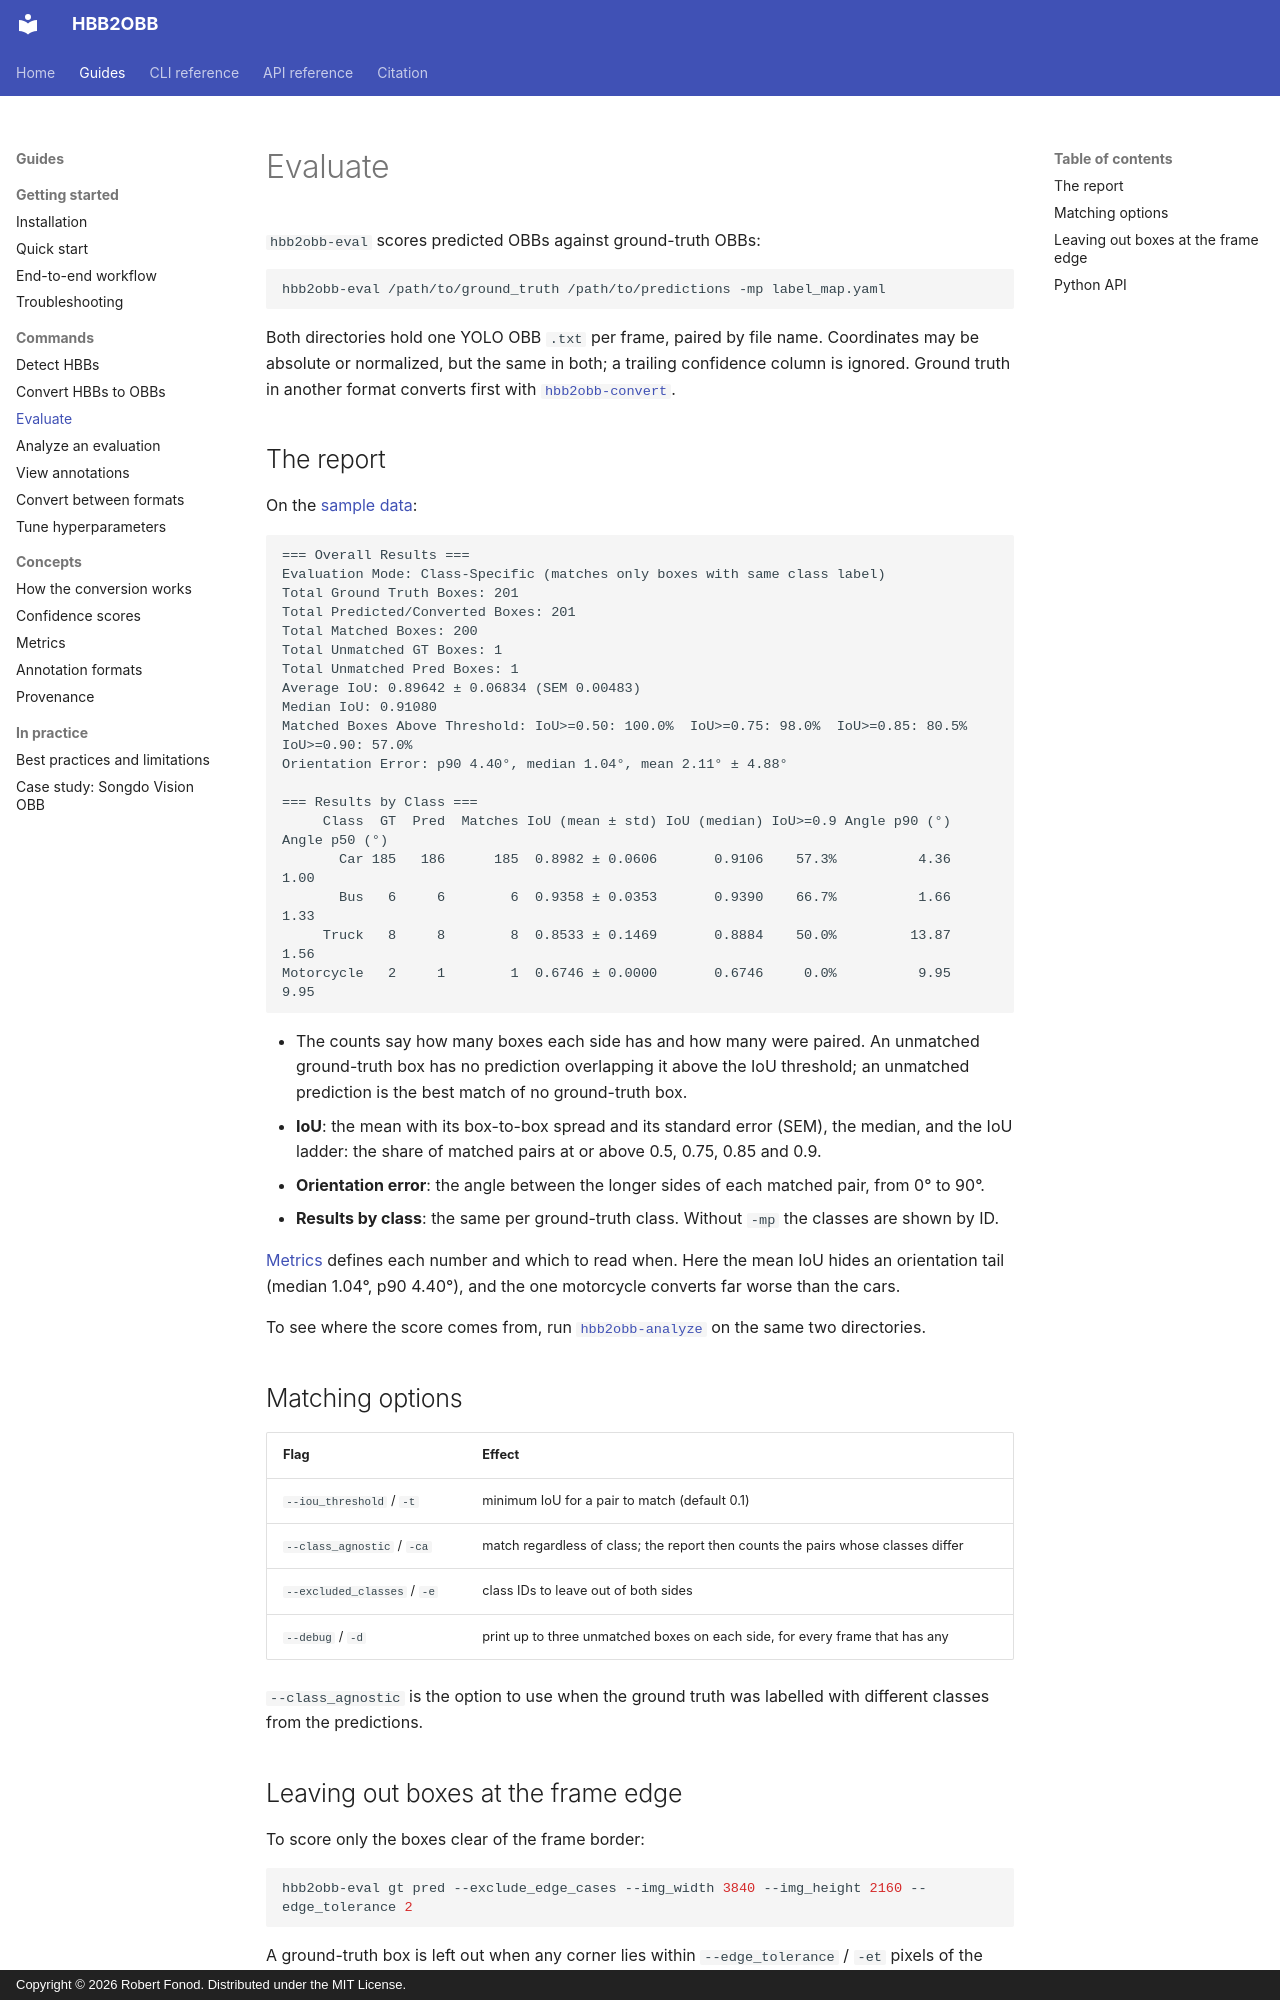

repository: rfonod/hbb2obb · page: guides/evaluate/index.html · generator: mkdocs · copyright: Copyright © 2026 Robert Fonod. Distributed under the MIT License.

# Evaluate

`hbb2obb-eval` scores predicted OBBs against ground-truth OBBs:

```bash
hbb2obb-eval /path/to/ground_truth /path/to/predictions -mp label_map.yaml
```

Both directories hold one YOLO OBB `.txt` per frame, paired by file name. Coordinates may be absolute or normalized, but the same in both; a trailing confidence column is ignored. Ground truth in another format converts first with [`hbb2obb-convert`](formats.md).

## The report

On the [sample data](quickstart.md#2-evaluate):

```text
=== Overall Results ===
Evaluation Mode: Class-Specific (matches only boxes with same class label)
Total Ground Truth Boxes: 201
Total Predicted/Converted Boxes: 201
Total Matched Boxes: 200
Total Unmatched GT Boxes: 1
Total Unmatched Pred Boxes: 1
Average IoU: 0.89642 ± 0.06834 (SEM 0.00483)
Median IoU: 0.91080
Matched Boxes Above Threshold: IoU>=0.50: 100.0%  IoU>=0.75: 98.0%  IoU>=0.85: 80.5%  IoU>=0.90: 57.0%
Orientation Error: p90 4.40°, median 1.04°, mean 2.11° ± 4.88°

=== Results by Class ===
     Class  GT  Pred  Matches IoU (mean ± std) IoU (median) IoU>=0.9 Angle p90 (°) Angle p50 (°)
       Car 185   186      185  0.8982 ± 0.0606       0.9106    57.3%          4.36          1.00
       Bus   6     6        6  0.9358 ± 0.0353       0.9390    66.7%          1.66          1.33
     Truck   8     8        8  0.8533 ± 0.1469       0.8884    50.0%         13.87          1.56
Motorcycle   2     1        1  0.6746 ± 0.0000       0.6746     0.0%          9.95          9.95
```

- The counts say how many boxes each side has and how many were paired. An unmatched ground-truth box has no prediction overlapping it above the IoU threshold; an unmatched prediction is the best match of no ground-truth box.
- **IoU**: the mean with its box-to-box spread and its standard error (SEM), the median, and the IoU ladder: the share of matched pairs at or above 0.5, 0.75, 0.85 and 0.9.
- **Orientation error**: the angle between the longer sides of each matched pair, from 0° to 90°.
- **Results by class**: the same per ground-truth class. Without `-mp` the classes are shown by ID.

[Metrics](metrics.md) defines each number and which to read when. Here the mean IoU hides an orientation tail (median 1.04°, p90 4.40°), and the one motorcycle converts far worse than the cars.

To see where the score comes from, run [`hbb2obb-analyze`](analyze.md) on the same two directories.

## Matching options

| Flag | Effect |
| :--- | :--- |
| `--iou_threshold` / `-t` | minimum IoU for a pair to match (default 0.1) |
| `--class_agnostic` / `-ca` | match regardless of class; the report then counts the pairs whose classes differ |
| `--excluded_classes` / `-e` | class IDs to leave out of both sides |
| `--debug` / `-d` | print up to three unmatched boxes on each side, for every frame that has any |

`--class_agnostic` is the option to use when the ground truth was labelled with different classes from the predictions.
